Photos from the image-classification dataset "Civil-damage-structure-images" in the GitHub repository JaGuzmanT/SaltSpot. Its 2 classes are: healthy structure, structure with salt damage.

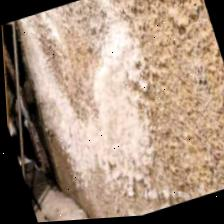
Label: structure with salt damage

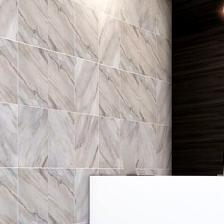
Label: healthy structure

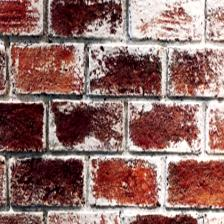
Label: structure with salt damage

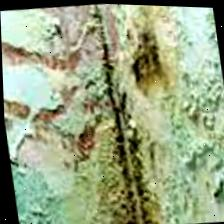
Label: structure with salt damage

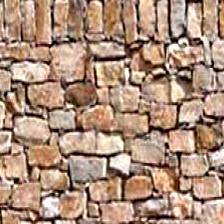
Label: healthy structure

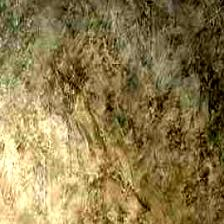
Label: healthy structure
